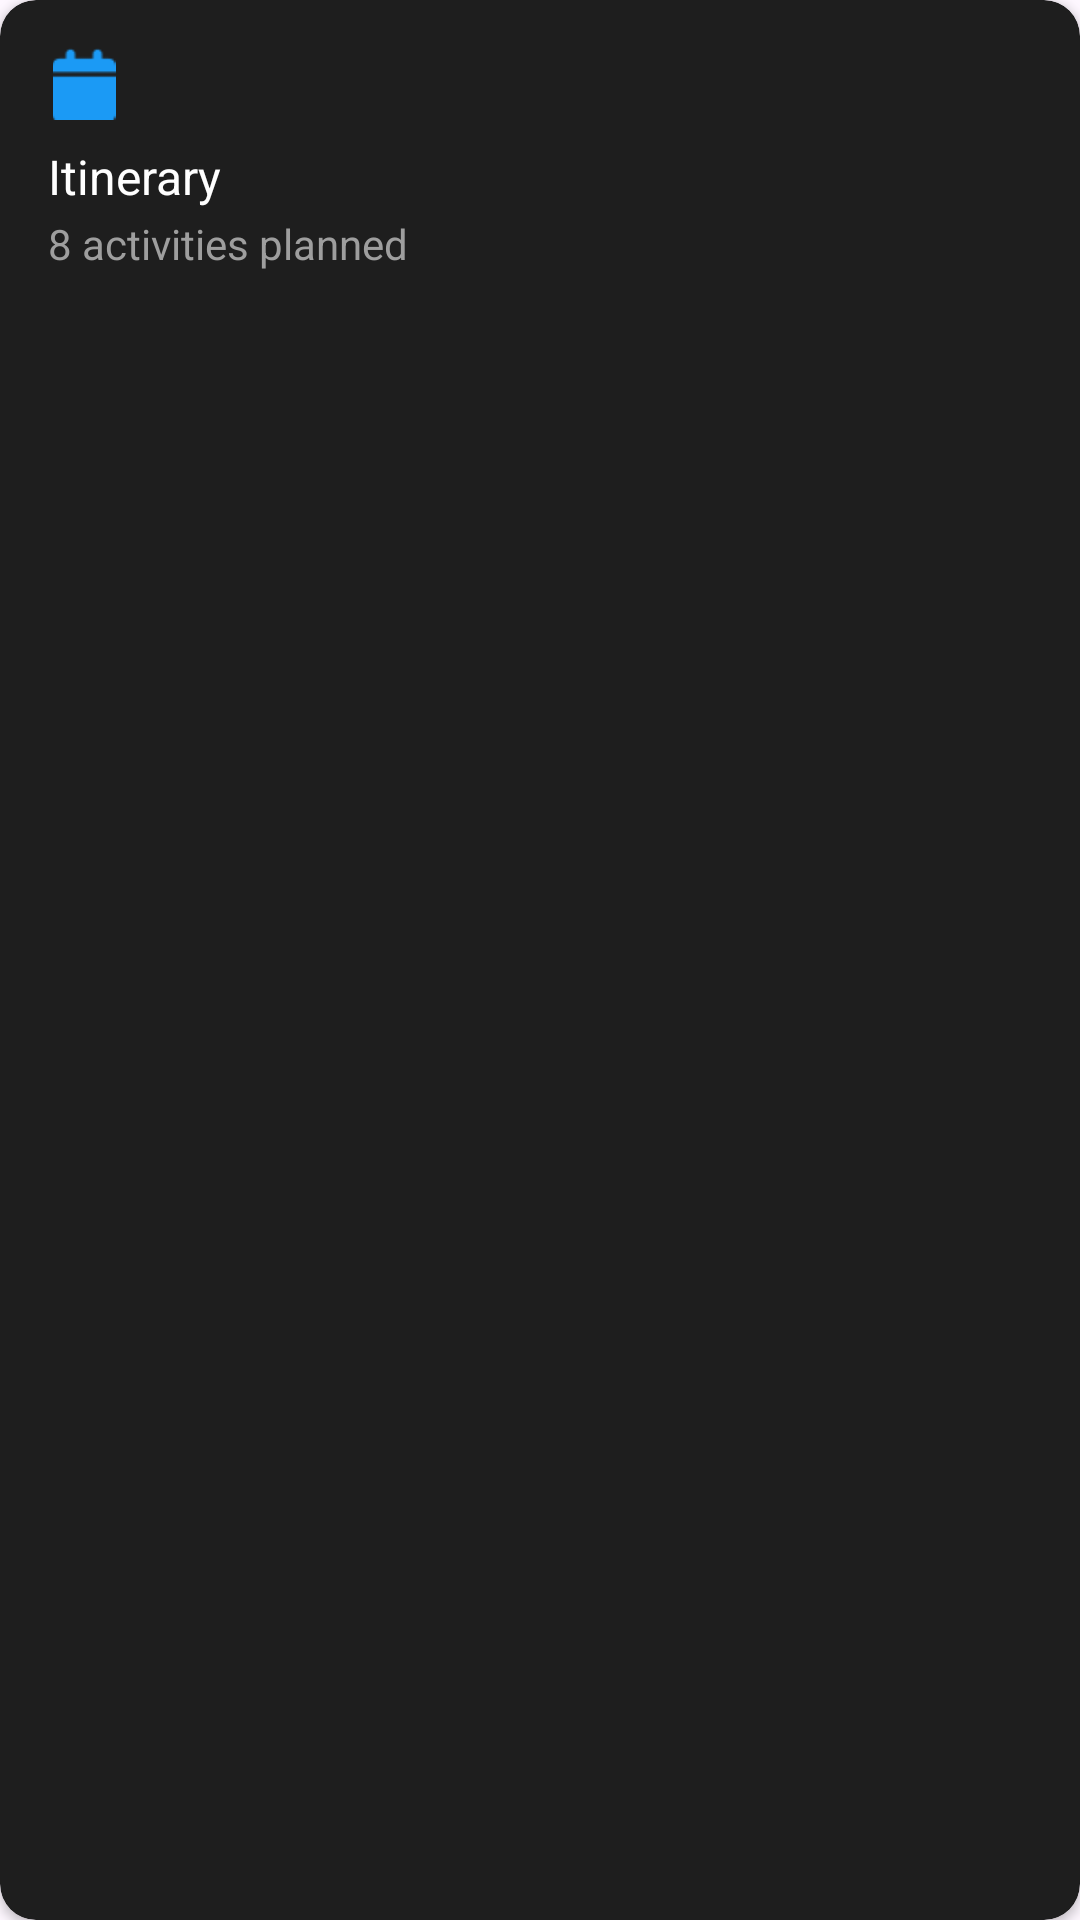

Here is an Android app screen rendered from its layout file. Give the layout XML and the strings, colors and styles it references.
<!-- AndroidManifest.xml: application theme Theme.Plan_Your_Day -->
<!-- res/layout/action_itinerary.xml -->
<?xml version="1.0" encoding="utf-8"?>
<androidx.cardview.widget.CardView xmlns:android="http://schemas.android.com/apk/res/android"
    xmlns:app="http://schemas.android.com/apk/res-auto"
    android:layout_width="0dp"
    android:layout_height="wrap_content"
    android:layout_columnWeight="1"
    android:layout_rowWeight="1"
    android:layout_margin="4dp"
    android:clickable="true"
    android:focusable="true"
    app:cardBackgroundColor="@color/gray_800"
    app:cardCornerRadius="12dp">

    <LinearLayout
        android:layout_width="match_parent"
        android:layout_height="wrap_content"
        android:orientation="vertical"
        android:padding="16dp">

        <ImageView
            android:id="@+id/actionIcon"
            android:layout_width="24dp"
            android:layout_height="24dp"
            android:src="@drawable/ic_calendar"
            app:tint="@color/custom_blue"
            android:layout_marginBottom="8dp" />

        <TextView
            android:id="@+id/actionTitle"
            android:layout_width="wrap_content"
            android:layout_height="wrap_content"
            android:textColor="@android:color/white"
            android:textSize="16sp"
            android:text="Itinerary" />

        <TextView
            android:id="@+id/actionDescription"
            android:layout_width="wrap_content"
            android:layout_height="wrap_content"
            android:textColor="@color/gray_400"
            android:layout_marginTop="2dp"
            android:textSize="14sp"
            android:text="8 activities planned" />

    </LinearLayout>

</androidx.cardview.widget.CardView>
<!-- resources referenced by this layout -->
<resources>
  <color name="custom_blue">#1B9AF5</color>
  <color name="gray_400">#9E9E9E</color>
  <color name="gray_800">#1E1E1E</color>
  <!-- drawable ic_calendar: png bitmap (drawable, 392 bytes) -->
  <style name="Theme.Plan_Your_Day" parent="Base.Theme.Plan_Your_Day" />
  <style name="Base.Theme.Plan_Your_Day" parent="Theme.Material3.DayNight.NoActionBar">
          
          
      </style>
</resources>
